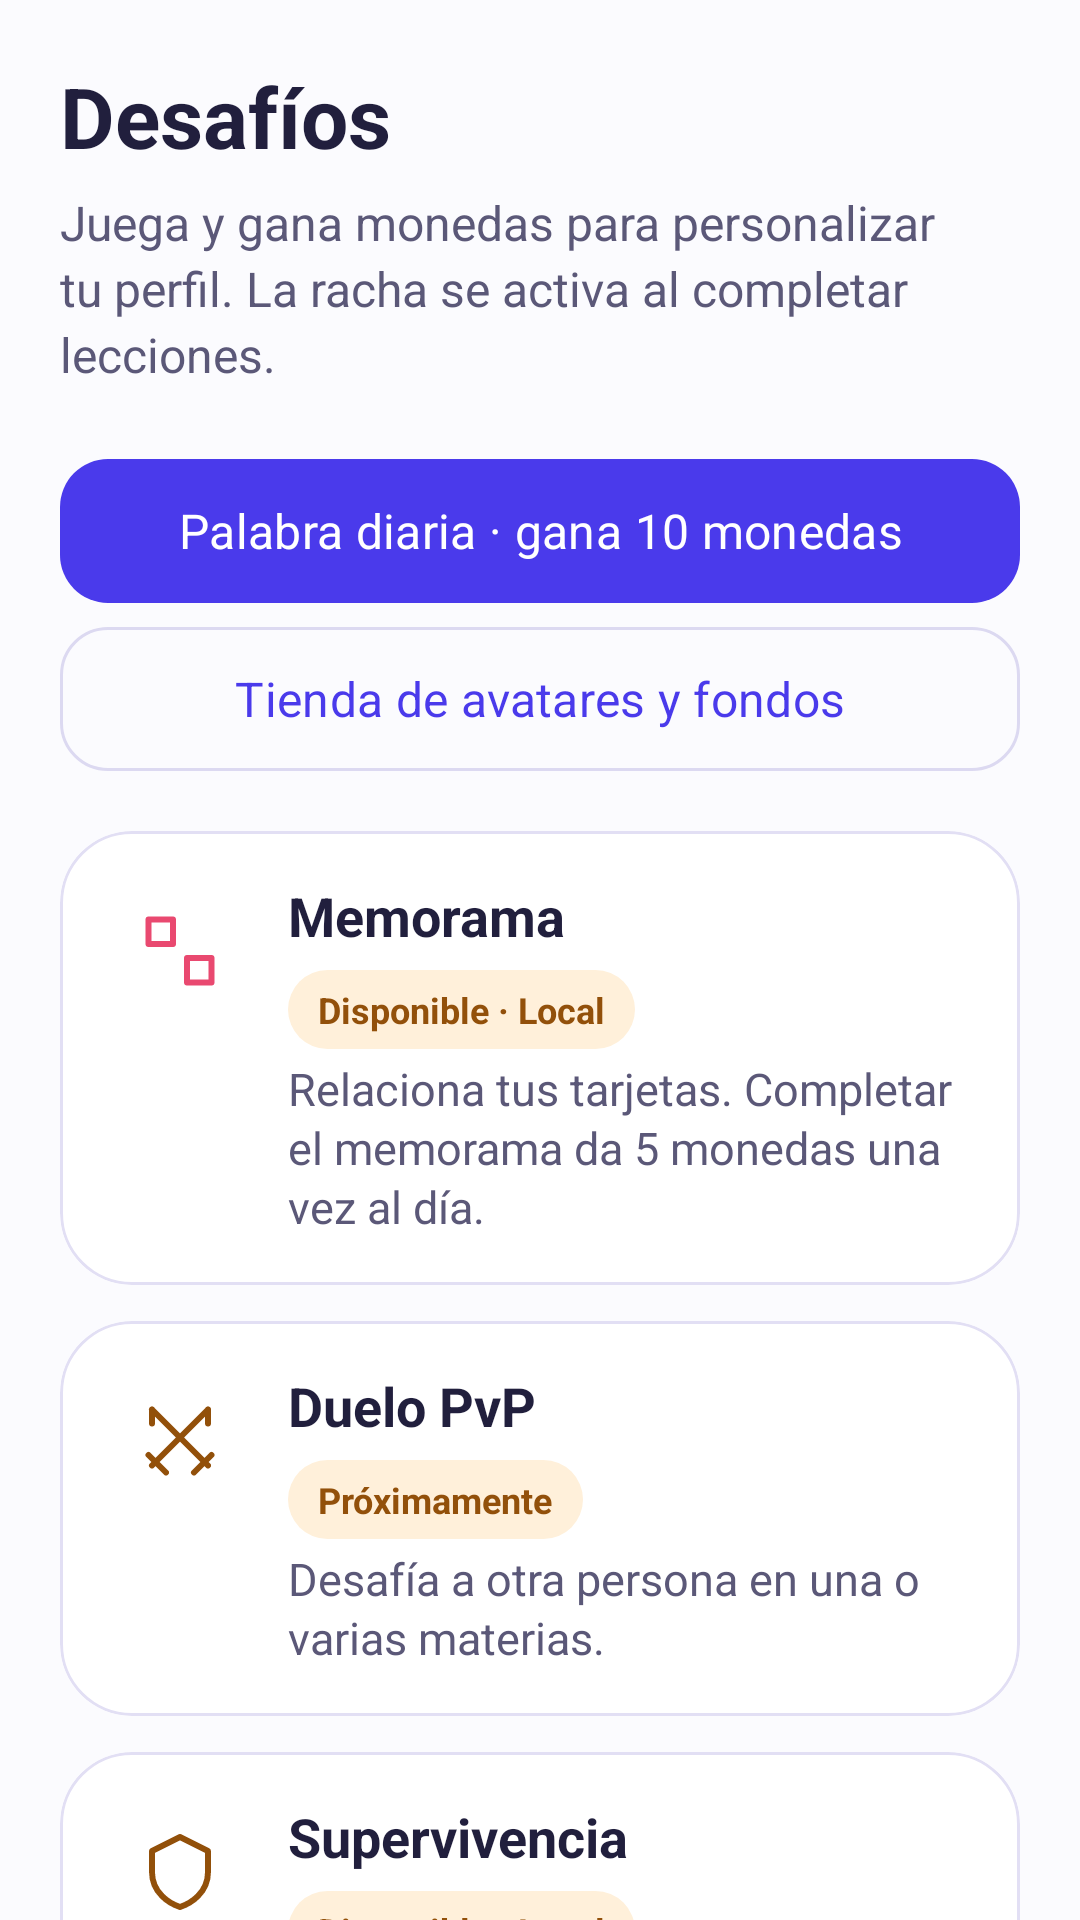

Here is an Android app screen rendered from its layout file. Give the layout XML and the strings, colors and styles it references.
<!-- AndroidManifest.xml: application theme Theme.Dubalin -->
<!-- res/layout/fragment_desafios.xml -->
<androidx.core.widget.NestedScrollView xmlns:android="http://schemas.android.com/apk/res/android" xmlns:app="http://schemas.android.com/apk/res-auto" android:layout_width="match_parent" android:layout_height="match_parent" android:fillViewport="true" android:background="@color/dubalin_canvas">
    <LinearLayout android:layout_width="match_parent" android:layout_height="wrap_content" android:orientation="vertical" android:padding="20dp">
        <TextView android:layout_width="match_parent" android:layout_height="wrap_content" android:text="@string/nav_desafios" android:textSize="28sp" android:textColor="@color/dubalin_ink" android:textStyle="bold" android:accessibilityHeading="true" />
        <TextView android:layout_width="match_parent" android:layout_height="wrap_content" android:text="@string/ref_challenges_desc" android:textSize="16sp" android:textColor="@color/dubalin_ink_soft" android:layout_marginTop="6dp" android:layout_marginBottom="20dp" android:lineSpacingExtra="3dp" />
        <com.google.android.material.button.MaterialButton android:id="@+id/daily_word" style="@style/Widget.Dubalin.Button" android:layout_width="match_parent" android:layout_height="wrap_content" android:text="Palabra diaria · gana 10 monedas" />
        <com.google.android.material.button.MaterialButton android:id="@+id/shop" style="@style/Widget.Dubalin.Button.Outlined" android:layout_width="match_parent" android:layout_height="wrap_content" android:text="Tienda de avatares y fondos" android:layout_marginBottom="16dp" />
        <com.google.android.material.card.MaterialCardView android:id="@+id/card_memory" style="@style/Widget.Dubalin.CardView" android:layout_width="match_parent" android:layout_height="wrap_content" android:layout_marginBottom="12dp" android:clickable="true" android:focusable="true">
            <LinearLayout android:layout_width="match_parent" android:layout_height="wrap_content" android:orientation="horizontal" android:gravity="top" android:padding="16dp">
                <ImageView android:layout_width="48dp" android:layout_height="48dp" android:backgroundTint="@color/dubalin_pink_soft" android:background="@drawable/bg_icon_tile" android:importantForAccessibility="no" app:srcCompat="@drawable/ic_ref_memory" app:tint="@color/dubalin_pink" android:padding="10dp" />
                <LinearLayout android:layout_width="0dp" android:layout_height="wrap_content" android:layout_weight="1" android:layout_marginStart="12dp" android:orientation="vertical">
                    <LinearLayout android:layout_width="match_parent" android:layout_height="wrap_content" android:orientation="vertical" android:gravity="start">
                        <TextView android:layout_width="match_parent" android:layout_height="wrap_content" android:text="Memorama" android:textSize="18sp" android:textStyle="bold" android:textColor="@color/dubalin_ink" />
                        <TextView android:layout_width="wrap_content" android:layout_height="wrap_content" android:text="@string/challenge_local_available" android:textColor="@color/dubalin_orange" android:textStyle="bold" android:textSize="12sp" android:background="@drawable/bg_pill_soon" android:layout_marginTop="6dp" />
                    </LinearLayout>
                    <TextView android:layout_width="match_parent" android:layout_height="wrap_content" android:layout_marginTop="3dp" android:text="@string/ref_memory_desc" android:textSize="15sp" android:lineSpacingExtra="2dp" android:textColor="@color/dubalin_ink_soft" />
                </LinearLayout>
            </LinearLayout>
        </com.google.android.material.card.MaterialCardView>
        <com.google.android.material.card.MaterialCardView android:id="@+id/card_pvp" style="@style/Widget.Dubalin.CardView" android:layout_width="match_parent" android:layout_height="wrap_content" android:layout_marginBottom="12dp" android:clickable="true" android:focusable="true">
            <LinearLayout android:layout_width="match_parent" android:layout_height="wrap_content" android:orientation="horizontal" android:gravity="top" android:padding="16dp">
                <ImageView android:layout_width="48dp" android:layout_height="48dp" android:backgroundTint="@color/dubalin_orange_soft" android:background="@drawable/bg_icon_tile" android:importantForAccessibility="no" app:srcCompat="@drawable/ic_ref_swords" app:tint="@color/dubalin_orange" android:padding="10dp" />
                <LinearLayout android:layout_width="0dp" android:layout_height="wrap_content" android:layout_weight="1" android:layout_marginStart="12dp" android:orientation="vertical">
                    <LinearLayout android:layout_width="match_parent" android:layout_height="wrap_content" android:orientation="vertical" android:gravity="start">
                        <TextView android:layout_width="match_parent" android:layout_height="wrap_content" android:text="Duelo PvP" android:textSize="18sp" android:textStyle="bold" android:textColor="@color/dubalin_ink" />
                        <TextView android:layout_width="wrap_content" android:layout_height="wrap_content" android:text="@string/ref_soon" android:textColor="@color/dubalin_orange" android:textStyle="bold" android:textSize="12sp" android:background="@drawable/bg_pill_soon" android:layout_marginTop="6dp" />
                    </LinearLayout>
                    <TextView android:layout_width="match_parent" android:layout_height="wrap_content" android:layout_marginTop="3dp" android:text="@string/ref_pvp_desc" android:textSize="15sp" android:lineSpacingExtra="2dp" android:textColor="@color/dubalin_ink_soft" />
                </LinearLayout>
            </LinearLayout>
        </com.google.android.material.card.MaterialCardView>
        <com.google.android.material.card.MaterialCardView android:id="@+id/card_survival" style="@style/Widget.Dubalin.CardView" android:layout_width="match_parent" android:layout_height="wrap_content" android:layout_marginBottom="12dp" android:clickable="true" android:focusable="true">
            <LinearLayout android:layout_width="match_parent" android:layout_height="wrap_content" android:orientation="horizontal" android:gravity="top" android:padding="16dp">
                <ImageView android:layout_width="48dp" android:layout_height="48dp" android:backgroundTint="@color/dubalin_orange_soft" android:background="@drawable/bg_icon_tile" android:importantForAccessibility="no" app:srcCompat="@drawable/ic_ref_shield" app:tint="@color/dubalin_orange" android:padding="10dp" />
                <LinearLayout android:layout_width="0dp" android:layout_height="wrap_content" android:layout_weight="1" android:layout_marginStart="12dp" android:orientation="vertical">
                    <LinearLayout android:layout_width="match_parent" android:layout_height="wrap_content" android:orientation="vertical" android:gravity="start">
                        <TextView android:layout_width="match_parent" android:layout_height="wrap_content" android:text="Supervivencia" android:textSize="18sp" android:textStyle="bold" android:textColor="@color/dubalin_ink" />
                        <TextView android:layout_width="wrap_content" android:layout_height="wrap_content" android:text="@string/challenge_local_available" android:textColor="@color/dubalin_orange" android:textStyle="bold" android:textSize="12sp" android:background="@drawable/bg_pill_soon" android:layout_marginTop="6dp" />
                    </LinearLayout>
                    <TextView android:layout_width="match_parent" android:layout_height="wrap_content" android:layout_marginTop="3dp" android:text="@string/ref_survival_desc" android:textSize="15sp" android:lineSpacingExtra="2dp" android:textColor="@color/dubalin_ink_soft" />
                </LinearLayout>
            </LinearLayout>
        </com.google.android.material.card.MaterialCardView>
    </LinearLayout>
</androidx.core.widget.NestedScrollView>
<!-- resources referenced by this layout -->
<resources>
  <color name="dubalin_canvas">#FBFBFE</color>
  <color name="dubalin_ink">#211F3D</color>
  <color name="dubalin_ink_soft">#5B5878</color>
  <color name="dubalin_orange">#92500A</color>
  <color name="dubalin_orange_soft">#FFF0DA</color>
  <color name="dubalin_pink">#E94970</color>
  <color name="dubalin_pink_soft">#FDE6ED</color>
  <!-- drawable bg_pill_soon (drawable) -->
  <shape xmlns:android="http://schemas.android.com/apk/res/android"><solid android:color="@color/dubalin_orange_soft"/><corners android:radius="50dp"/><padding android:left="10dp" android:top="5dp" android:right="10dp" android:bottom="5dp"/></shape>
  <!-- drawable ic_ref_memory (drawable) -->
  <vector xmlns:android="http://schemas.android.com/apk/res/android" android:width="24dp" android:height="24dp" android:viewportWidth="24" android:viewportHeight="24"><path android:fillColor="@android:color/transparent" android:strokeColor="#FFFFFFFF" android:strokeWidth="1.7" android:strokeLineCap="round" android:strokeLineJoin="round" android:pathData="M3,3 L10,3 L10,10 L3,10 Z M14,14 L21,14 L21,21 L14,21 Z"/></vector>
  <string name="challenge_local_available">Disponible · Local</string>
  <string name="nav_desafios">Desafíos</string>
  <string name="ref_challenges_desc">Juega y gana monedas para personalizar tu perfil. La racha se activa al completar lecciones.</string>
  <string name="ref_memory_desc">Relaciona tus tarjetas. Completar el memorama da 5 monedas una vez al día.</string>
  <string name="ref_pvp_desc">Desafía a otra persona en una o varias materias.</string>
  <string name="ref_soon">Próximamente</string>
  <string name="ref_survival_desc">Responde hasta fallar. Tu primera partida con aciertos del día da una moneda por acierto, hasta 10.</string>
  <style name="Widget.Dubalin.Button" parent="Widget.Material3.Button">
          <item name="cornerRadius">16dp</item>
          <item name="android:minHeight">56dp</item>
          <item name="android:textAllCaps">false</item>
          <item name="android:textSize">16sp</item>
          <item name="backgroundTint">@color/button_primary</item>
          <item name="android:stateListAnimator">@animator/button_press</item>
      </style>
  <style name="Widget.Dubalin.Button.Outlined" parent="Widget.Material3.Button.OutlinedButton">
          <item name="cornerRadius">16dp</item>
          <item name="android:minHeight">56dp</item>
          <item name="android:textAllCaps">false</item>
          <item name="android:stateListAnimator">@animator/button_press</item>
      </style>
  <style name="Widget.Dubalin.CardView" parent="Widget.Material3.CardView.Elevated">
          <item name="cardCornerRadius">@dimen/card_corner_radius</item>
          <item name="cardElevation">0dp</item>
          <item name="strokeWidth">1dp</item>
          <item name="strokeColor">@color/dubalin_line</item>
          <item name="cardBackgroundColor">@color/md_surface</item>
      </style>
  <dimen name="card_corner_radius">24dp</dimen>
  <color name="dubalin_line">#E2DFF4</color>
  <color name="md_surface">#FFFFFF</color>
  <color name="md_primary">#4A3AEB</color>
  <color name="md_on_primary">#FFFFFF</color>
  <color name="md_primary_container">#E4E1FF</color>
  <color name="md_on_primary_container">#2E238F</color>
  <color name="md_secondary">#5B5D72</color>
  <color name="md_on_secondary">#FFFFFF</color>
  <color name="md_secondary_container">#DFE1F9</color>
  <color name="md_on_secondary_container">#181A2C</color>
  <color name="md_background">#FBFBFE</color>
  <color name="md_on_background">#211F3D</color>
  <color name="md_on_surface">#211F3D</color>
  <color name="md_surface_variant">#E3E1EC</color>
  <color name="md_on_surface_variant">#5B5878</color>
  <color name="md_outline">#DCD9F1</color>
  <color name="md_error">#BA1A1A</color>
  <color name="md_on_error">#FFFFFF</color>
  <color name="md_error_container">#FFDAD6</color>
  <color name="md_on_error_container">#410002</color>
</resources>
